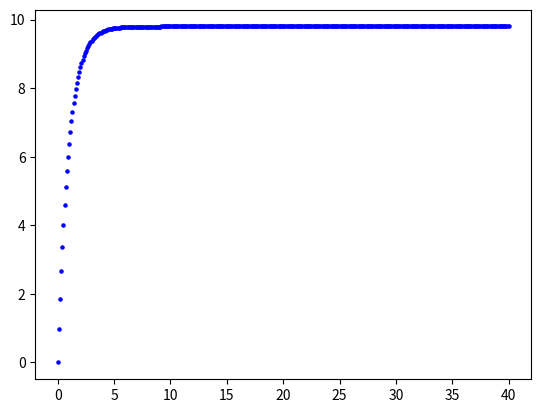

Generate this figure with matplotlib:
import matplotlib.pyplot as plt
#==============初期条件===============
v = 0.0
t = 0.0
#==============パラメータ===============
g = 9.80
dt = 0.10
B = 1.0
m = 1.0
nstep = 400
plt.scatter(t,v,s=5,c="blue")
for n in range(1,nstep+1):
    v = v + ( g - B * v / m ) * dt
    t = t + dt
    plt.scatter(t,v,s=5,c="blue")
plt.show()
